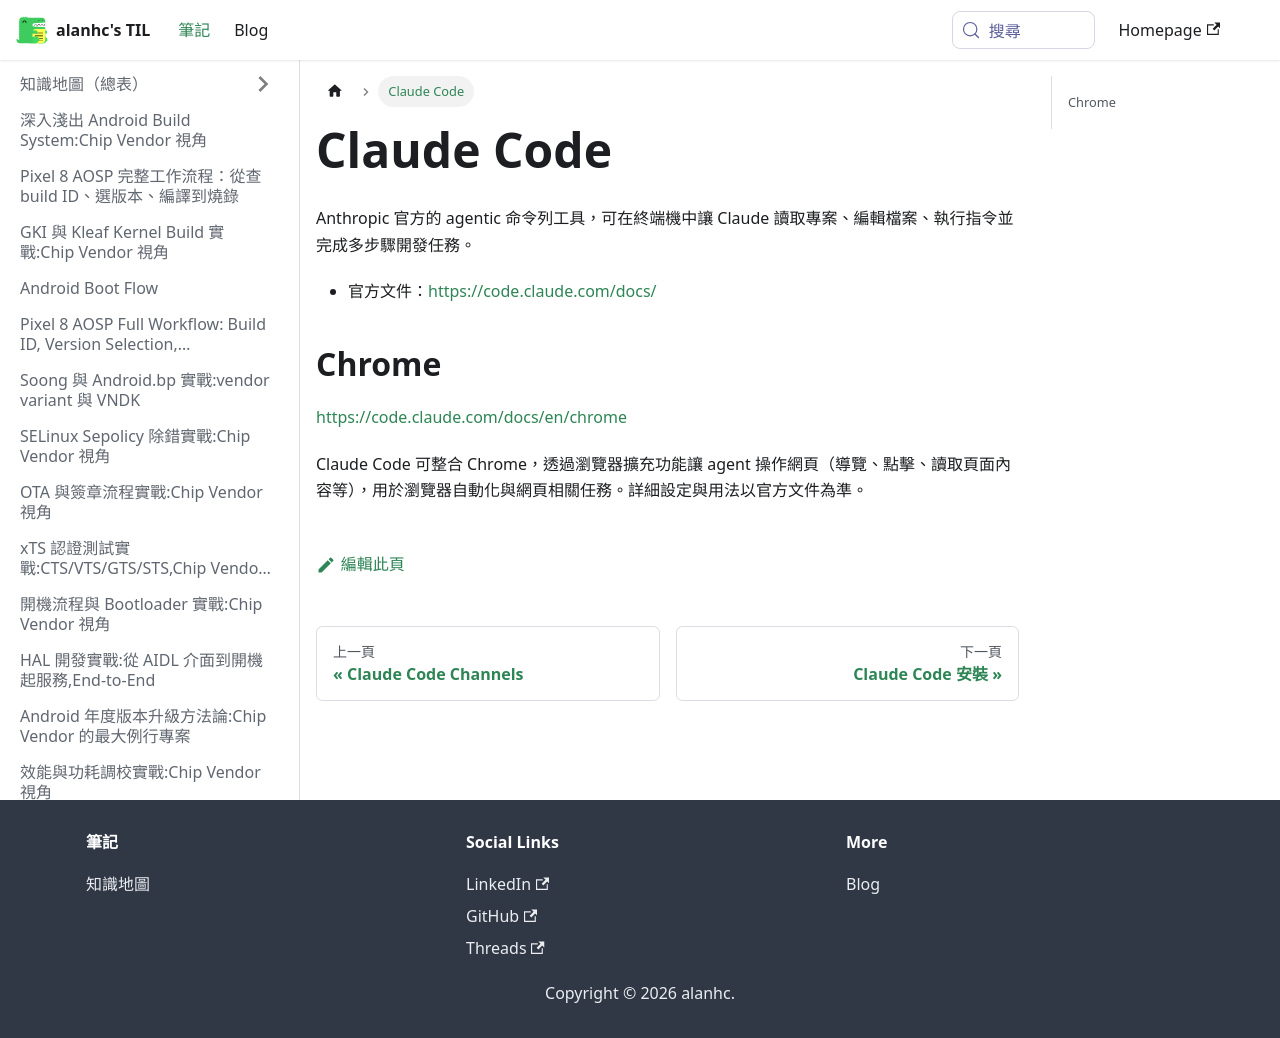

repository: alanhc/til · page: docs/claude_code.html · generator: docusaurus

# Claude Code

Anthropic 官方的 agentic 命令列工具，可在終端機中讓 Claude 讀取專案、編輯檔案、執行指令並完成多步驟開發任務。

- 官方文件：https://code.claude.com/docs/

## Chrome 
https://code.claude.com/docs/en/chrome

Claude Code 可整合 Chrome，透過瀏覽器擴充功能讓 agent 操作網頁（導覽、點擊、讀取頁面內容等），用於瀏覽器自動化與網頁相關任務。詳細設定與用法以官方文件為準。
